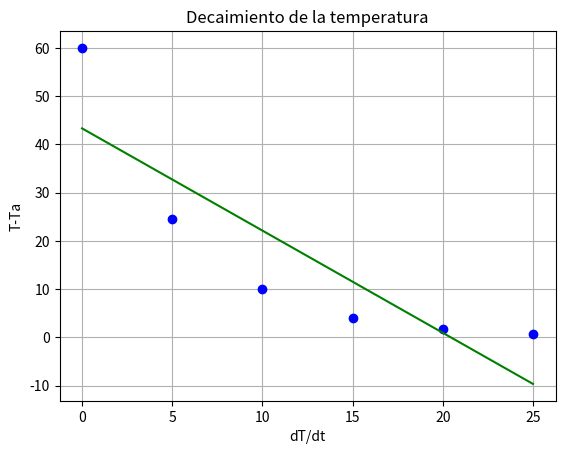

Generate this figure with matplotlib:
#!/usr/bin/env python
# -*- coding: utf-8 -*-

'''La tasa de enfriamiento de un cuerpo se expresa como:
dT
__ = −k(T − T a )
dt
donde T es la temperatura del cuerpo ( ◦ C), T a es la temperatura del medio circundante ( ◦ C) y k
la constante de proporcionalidad (min −1 ). Ası́, esta ecuación, (denominada ley de Newton para el
enfriamiento) especı́fica que la tasa de enfriamiento es proporcional a la diferencia de temperaturas
del cuerpo y del medio circundante. Si una bola de metal calentada a 80 ◦ se sumerge en agua que
se mantiene a T a = 20 ◦ C constante, la temperatura de la bola cambia ası́:
t, min 		0 	5 	10 	15 	20 	25
T, ◦ 		80 	44.5 	30.0 	24.1 	21.7 	20.7

Utilice diferenciación numérica para determinar dT /dt en cada valor del tiempo. Grafique dT /dt
contra T − T a y empl
'''

import numpy as np
import matplotlib.pyplot as plt

def f(x,m,b):
	return (m*x+b)

		
def temperatura():
  p =[80.0-20 ,44.5-20 ,30.0-20 ,24.1-20 ,21.7-20 ,20.7-20] ### p variable dependiente
  T = [0 ,	5, 	10 ,	15, 	20 ,	25]  ## T variable independiente
  m,b=pendiente(T,p)
  
  K= m
  print("El valor de K es: "+str(K)+" min ^-1")
  #Crear la grafica

  plt.plot(T,p,'bo',T,[f(i,m,b) for i in T] , 'g-',)
  plt.title("Decaimiento de la temperatura") # Establece el título del gráfico.
  plt.xlabel("dT/dt") # Establece el título del eje x.
  plt.ylabel("T-Ta") # Establece el título del eje y.
  plt.grid()
  plt.show()

  
  
def pendiente(x,y): #cada punto contiene dos vectores  = [independiente,dependiente] 
    '''
	Muestra la regresion lineal de dos variables
	Entradas: los dos vectores X, y
	Salidas: m (opcional b)
    '''

    n=len(x);
    a1=b1=0.0
    
    #pendiente de la recta de regresión, a
    sy=sx=sx2=xy=0
    for i in range(len(x)):
      xy=xy+x[i]*y[i]
      sx=sx+x[i]
      sx2=sx2+(x[i]*x[i])
      sy=sy+y[i]
    
    a1=(n*xy-sx*sy)/(n*sx2-sx*sx)
    #%ordenada en el origen, b
    b1=(sy-a1*sx)/n
   
    #errores de a y de b
    '''sd2=((y-a1*sx-b1)**0.5)
    a2=(sd2/(n-2)**0.5)/((sx2-sx*sx/n))**0.5
    #b2=((sx2/n)*a[2])**0.5'''


    print (a1,b1)

    return a1,b1

temperatura()
